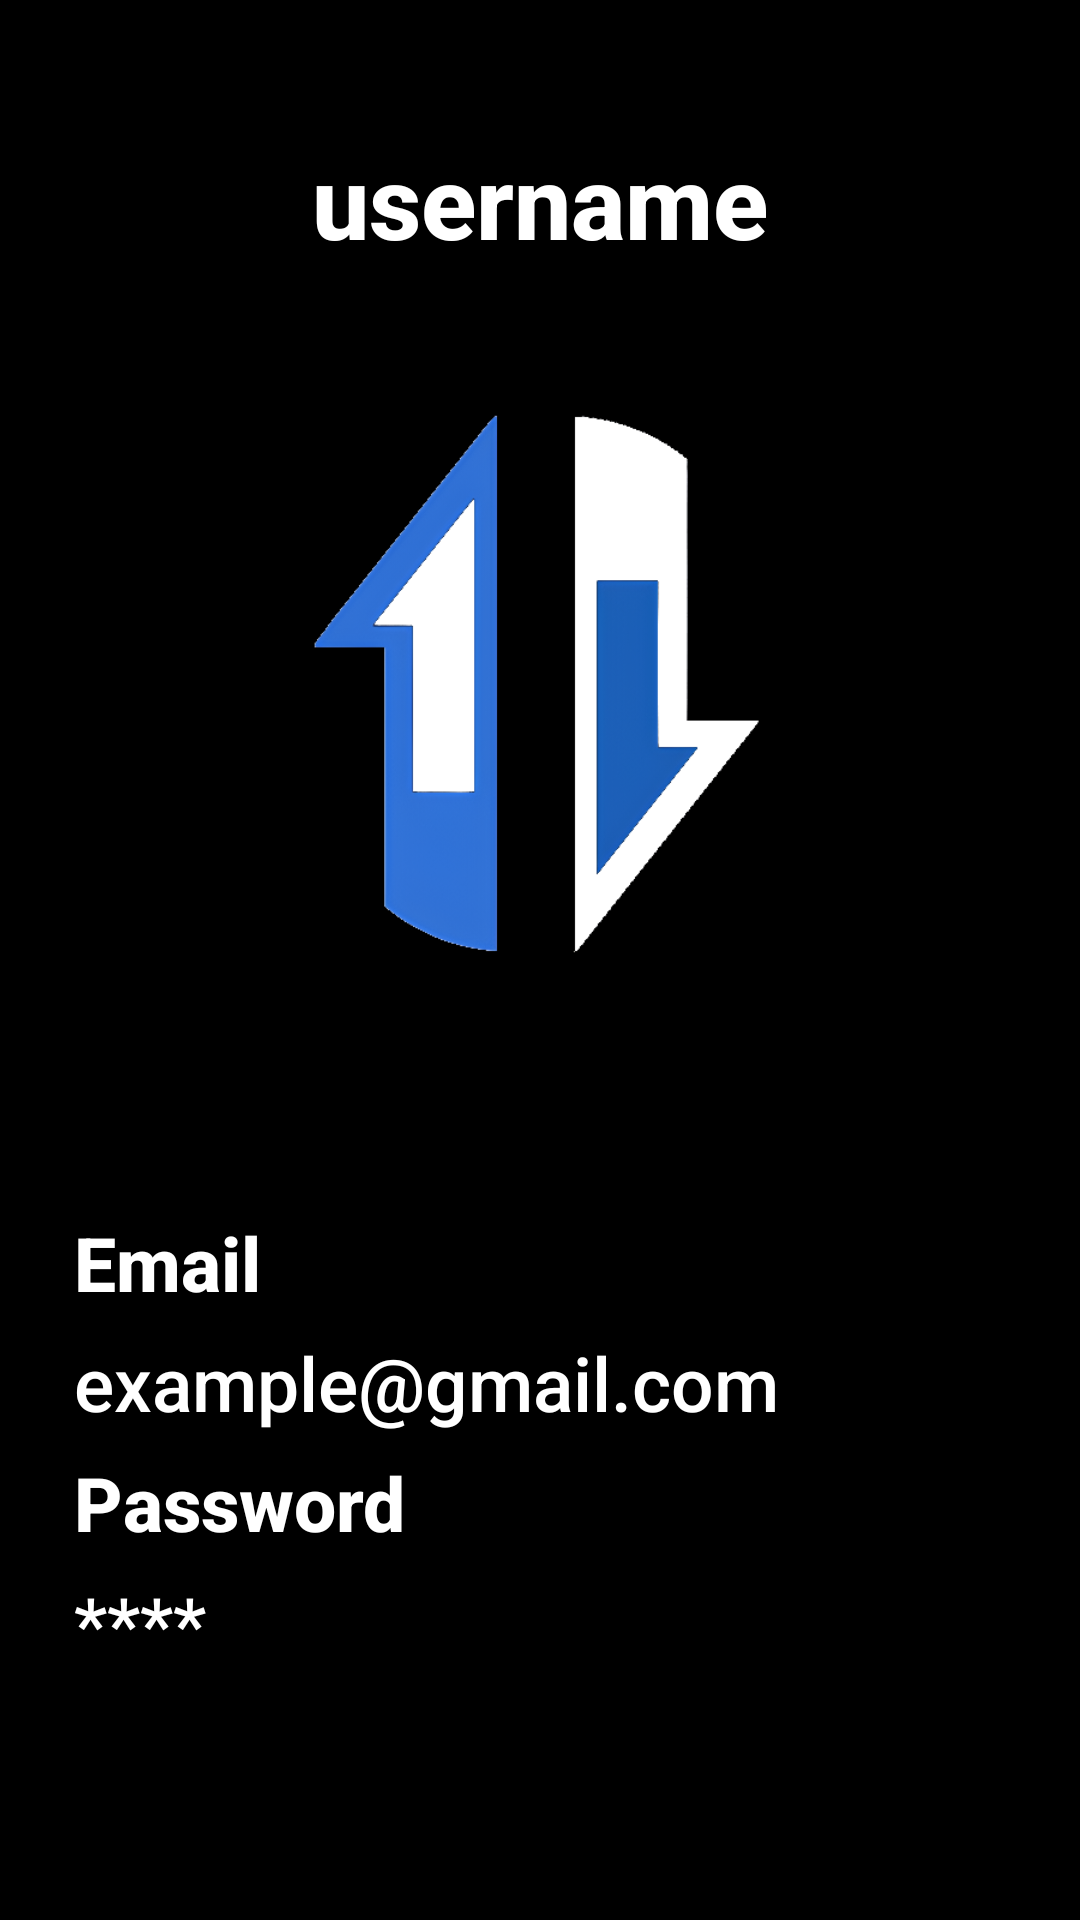

Android layout source for this screen:
<!-- AndroidManifest.xml: activity theme Theme.MaterialComponents.DayNight.NoActionBar -->
<!-- res/layout/activity_profile.xml -->
<?xml version="1.0" encoding="utf-8"?>
<androidx.constraintlayout.widget.ConstraintLayout xmlns:android="http://schemas.android.com/apk/res/android"
    xmlns:app="http://schemas.android.com/apk/res-auto"
    xmlns:tools="http://schemas.android.com/tools"
    android:id="@+id/main"
    android:layout_width="match_parent"
    android:layout_height="match_parent"
    android:background="@color/black"
    tools:context=".ProfileActivity">

    <ImageView
        android:id="@+id/editEmail"
        android:layout_width="35dp"
        android:layout_height="34dp"
        android:layout_marginStart="2dp"
        android:layout_marginTop="366dp"
        android:layout_marginEnd="14dp"
        android:background="?attr/selectableItemBackgroundBorderless"
        android:clickable="true"
        android:focusable="true"
        app:layout_constraintEnd_toEndOf="parent"
        app:layout_constraintHorizontal_bias="0.0"
        app:layout_constraintTop_toBottomOf="@+id/editUsername"
        app:srcCompat="@drawable/baseline_create_24" />

    <TextView
        android:id="@+id/username"
        android:layout_width="312dp"
        android:layout_height="40dp"
        android:layout_marginTop="44dp"
        android:fontFamily="sans-serif-medium"
        android:text="username"
        android:textAlignment="center"
        android:textAppearance="@style/TextAppearance.AppCompat.Large"
        android:textColor="#FFFFFF"
        android:textSize="34sp"
        android:textStyle="bold"
        app:layout_constraintEnd_toEndOf="parent"
        app:layout_constraintStart_toStartOf="parent"
        app:layout_constraintTop_toTopOf="parent"
        app:layout_constraintVertical_bias="0.081" />

    <TextView
        android:id="@+id/textView6"
        android:layout_width="310dp"
        android:layout_height="41dp"
        android:layout_marginTop="404dp"
        android:fontFamily="sans-serif-medium"
        android:text="Email"
        android:textAlignment="textStart"
        android:textAppearance="@style/TextAppearance.AppCompat.Large"
        android:textColor="#FFFFFF"
        android:textSize="25sp"
        android:textStyle="bold"
        app:layout_constraintEnd_toEndOf="parent"
        app:layout_constraintHorizontal_bias="0.495"
        app:layout_constraintStart_toStartOf="parent"
        app:layout_constraintTop_toTopOf="parent" />

    <TextView
        android:id="@+id/textView8"
        android:layout_width="310dp"
        android:layout_height="41dp"
        android:layout_marginTop="484dp"
        android:fontFamily="sans-serif-medium"
        android:text="Password"
        android:textAlignment="textStart"
        android:textAppearance="@style/TextAppearance.AppCompat.Large"
        android:textColor="#FFFFFF"
        android:textSize="25sp"
        android:textStyle="bold"
        app:layout_constraintEnd_toEndOf="parent"
        app:layout_constraintHorizontal_bias="0.495"
        app:layout_constraintStart_toStartOf="parent"
        app:layout_constraintTop_toTopOf="parent"
        app:layout_constraintVertical_bias="0.081" />

    <TextView
        android:id="@+id/DeleteAccount"
        android:layout_width="310dp"
        android:layout_height="41dp"
        android:layout_marginTop="724dp"
        android:background="?attr/selectableItemBackgroundBorderless"
        android:clickable="true"
        android:focusable="true"
        android:fontFamily="sans-serif-medium"
        android:text="Delete Account"
        android:textAlignment="center"
        android:textAppearance="@style/TextAppearance.AppCompat.Large"
        android:textColor="#F61919"
        android:textSize="25sp"
        android:textStyle="bold"
        app:layout_constraintEnd_toEndOf="parent"
        app:layout_constraintHorizontal_bias="0.495"
        app:layout_constraintStart_toStartOf="parent"
        app:layout_constraintTop_toTopOf="parent" />

    <ImageView
        android:id="@+id/editPassword"
        android:layout_width="35dp"
        android:layout_height="34dp"
        android:layout_marginStart="2dp"
        android:layout_marginTop="46dp"
        android:layout_marginEnd="15dp"
        android:layout_marginBottom="173dp"
        android:background="?attr/selectableItemBackgroundBorderless"
        android:clickable="true"
        android:focusable="true"
        app:layout_constraintBottom_toBottomOf="parent"
        app:layout_constraintEnd_toEndOf="parent"
        app:layout_constraintHorizontal_bias="0.0"
        app:layout_constraintStart_toEndOf="@+id/textView9"
        app:layout_constraintTop_toBottomOf="@+id/editEmail"
        app:layout_constraintVertical_bias="0.0"
        app:srcCompat="@drawable/baseline_create_24" />

    <TextView
        android:id="@+id/LogOut"
        android:layout_width="310dp"
        android:layout_height="41dp"
        android:layout_marginTop="684dp"
        android:background="?attr/selectableItemBackgroundBorderless"
        android:clickable="true"
        android:focusable="true"
        android:fontFamily="sans-serif-medium"
        android:text="Log Out"
        android:textAlignment="center"
        android:textAppearance="@style/TextAppearance.AppCompat.Large"
        android:textColor="#3171D4"
        android:textSize="25sp"
        android:textStyle="bold"
        app:layout_constraintEnd_toEndOf="parent"
        app:layout_constraintHorizontal_bias="0.495"
        app:layout_constraintStart_toStartOf="parent"
        app:layout_constraintTop_toTopOf="parent" />

    <TextView
        android:id="@+id/email"
        android:layout_width="310dp"
        android:layout_height="41dp"
        android:layout_marginTop="444dp"
        android:fontFamily="sans-serif-medium"
        android:text="example@gmail.com"
        android:textAlignment="textStart"
        android:textAppearance="@style/TextAppearance.AppCompat.Large"
        android:textColor="#FFFFFF"
        android:textSize="25sp"
        app:layout_constraintEnd_toEndOf="parent"
        app:layout_constraintHorizontal_bias="0.495"
        app:layout_constraintStart_toStartOf="parent"
        app:layout_constraintTop_toTopOf="parent"
        app:layout_constraintVertical_bias="0.081" />

    <TextView
        android:id="@+id/textView9"
        android:layout_width="310dp"
        android:layout_height="41dp"
        android:layout_marginTop="524dp"
        android:fontFamily="sans-serif-medium"
        android:text="****"
        android:textAlignment="textStart"
        android:textAppearance="@style/TextAppearance.AppCompat.Large"
        android:textColor="#FFFFFF"
        android:textSize="25sp"
        app:layout_constraintEnd_toEndOf="parent"
        app:layout_constraintHorizontal_bias="0.495"
        app:layout_constraintStart_toStartOf="parent"
        app:layout_constraintTop_toTopOf="parent"
        app:layout_constraintVertical_bias="0.081" />

    <com.google.android.material.imageview.ShapeableImageView
        android:id="@+id/pfp"
        android:layout_width="200dp"
        android:layout_height="200dp"
        android:layout_marginStart="155dp"
        android:layout_marginTop="150dp"
        android:layout_marginEnd="156dp"
        android:layout_marginBottom="481dp"
        android:scaleType="centerCrop"
        android:src="@mipmap/cashlab"
        app:layout_constraintBottom_toBottomOf="parent"
        app:layout_constraintEnd_toEndOf="parent"
        app:layout_constraintStart_toStartOf="parent"
        app:layout_constraintTop_toTopOf="parent"
        app:layout_constraintVertical_bias="0.11" />

    <ImageView
        android:id="@+id/volver"
        android:layout_width="42dp"
        android:layout_height="33dp"
        android:layout_marginStart="8dp"
        android:layout_marginTop="44dp"
        android:layout_marginEnd="1dp"
        android:layout_marginBottom="654dp"
        android:background="?attr/selectableItemBackgroundBorderless"
        android:clickable="true"
        android:focusable="true"
        app:layout_constraintBottom_toBottomOf="parent"
        app:layout_constraintEnd_toStartOf="@+id/username"
        app:layout_constraintHorizontal_bias="0.0"
        app:layout_constraintStart_toStartOf="parent"
        app:layout_constraintTop_toTopOf="parent"
        app:layout_constraintVertical_bias="0.06"
        app:srcCompat="@drawable/baseline_west_24" />

    <ImageView
        android:id="@+id/editPfp"
        android:layout_width="35dp"
        android:layout_height="34dp"
        android:layout_marginEnd="68dp"
        android:layout_marginBottom="216dp"
        android:background="?attr/selectableItemBackgroundBorderless"
        android:clickable="true"
        android:focusable="true"
        app:layout_constraintBottom_toTopOf="@+id/textView6"
        app:layout_constraintEnd_toEndOf="parent"
        app:srcCompat="@drawable/baseline_create_24" />

    <ImageView
        android:id="@+id/editUsername"
        android:layout_width="35dp"
        android:layout_height="34dp"
        android:layout_marginTop="48dp"
        android:layout_marginEnd="12dp"
        android:background="?attr/selectableItemBackgroundBorderless"
        android:clickable="true"
        android:focusable="true"
        app:layout_constraintEnd_toEndOf="parent"
        app:layout_constraintTop_toTopOf="parent"
        app:srcCompat="@drawable/baseline_create_24" />

</androidx.constraintlayout.widget.ConstraintLayout>
<!-- resources referenced by this layout -->
<resources>
  <color name="black">#FF000000</color>
  <!-- mipmap cashlab: png bitmap (mipmap-hdpi, 52473 bytes) -->
</resources>
